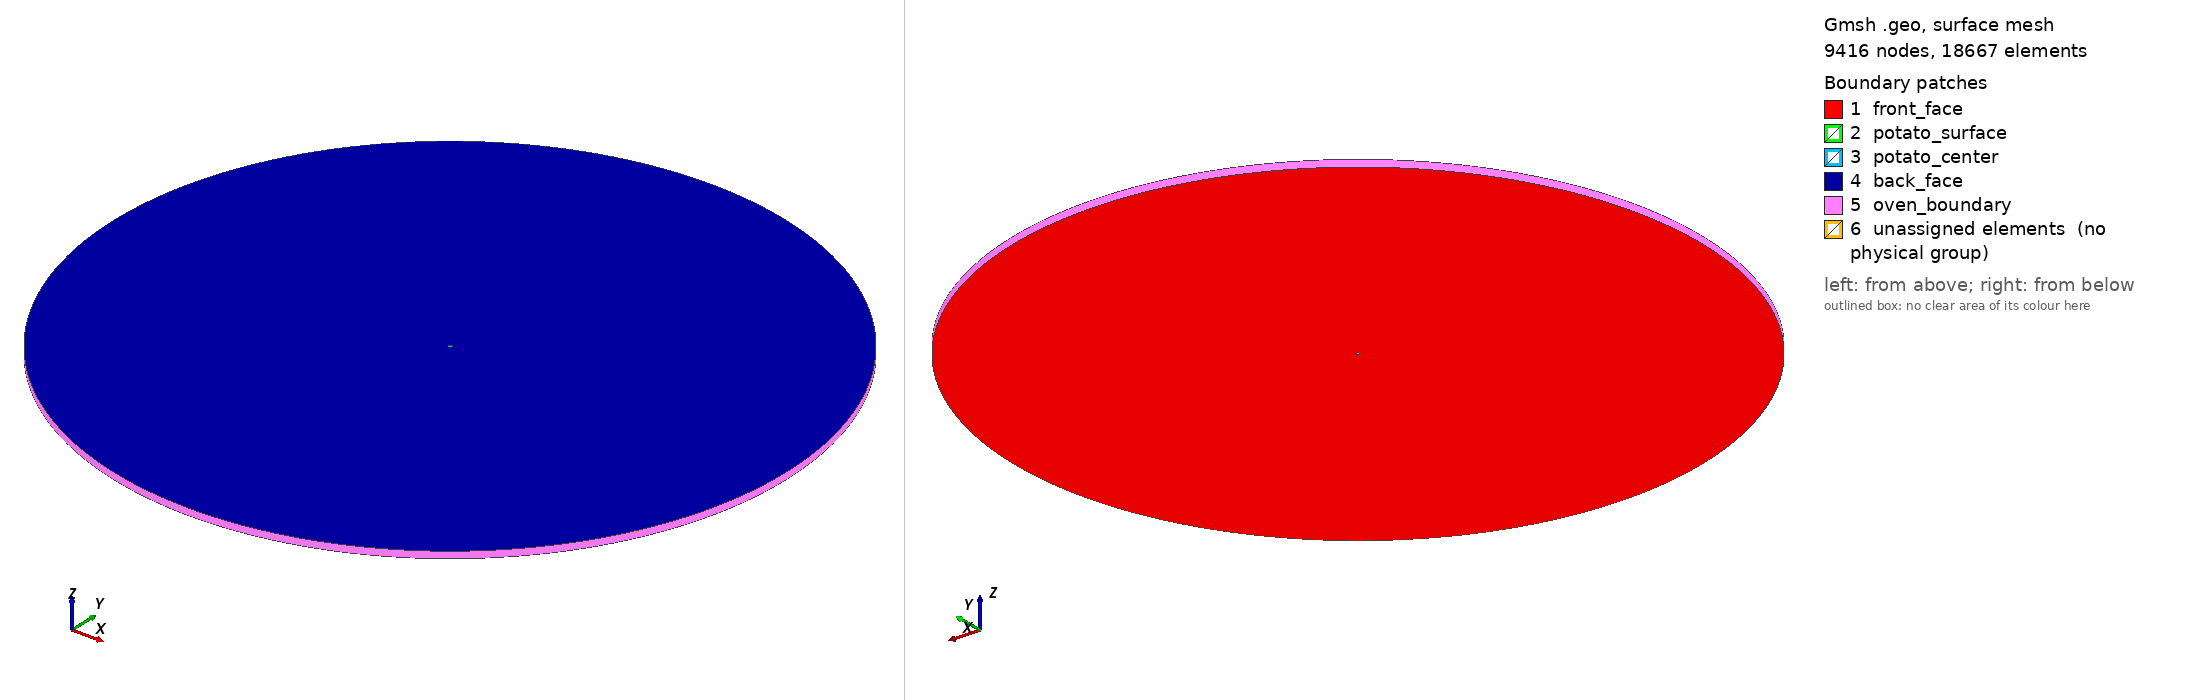

Gmsh geometry script, surface-meshed: 9416 nodes, 18667 surface elements. Boundary patches (legend numbers): 1 front_face, 2 potato_surface, 3 potato_center, 4 back_face, 5 oven_boundary, 6 unassigned elements (no physical group). Left view from above one corner, right view from below the opposite corner. Legend entries are the model's physical surfaces; 'unassigned elements' are surfaces in no physical group. The drawing asked Gmsh for element sizes between 1% and 20% of the model's largest extent; the script's own settings can give other sizes.

=== darcy_potato_in_oven.geo (drawn) ===
//+
SetFactory("OpenCASCADE");
//+
Point(1) = {-1, -1, 0};
//+
Point(2) = {-1, 1, 0};
//+
Point(3) = {1, 1, 0};
//+
Point(4) = {1, -1, 0};

//+
Line(2) = {2, 3};
//+
Line(3) = {3, 4};
//+
Line(4) = {4, 1};
//+
Line(5) = {1, 2};

//+
Circle(6) = {0, 0, 0, 0.03, 0, 2*Pi};
//+
Line Loop(1) = {2, 3, 4, 5};
//+
Line Loop(2) = {6};
//+
Plane Surface(1) = {1, 2};

//+
Circle(17) = {0, 0, 0, 5, 0, 2*Pi};
//+
Line Loop(10) = {17};
//+
Line Loop(11) = {5, 2, 3, 4};
//+
Plane Surface(8) = {10, 11};

//+
Extrude {0, 0, 0.1} {
  Surface{1}; Layers{1}; Recombine;
}
//+
Extrude {0, 0, 0.1} {
  Surface{8}; Layers{1}; Recombine;
}
//+
Characteristic Length {1, 2, 3, 4, 5} = 0.02;
//+
Characteristic Length {6} = 0.2;

//+
Physical Surface("oven_boundary") = {15};
//+
Physical Surface("potato_surface") = {9, 10, 11, 12};
//+
Physical Surface("potato_center") = {13};
//+
Physical Volume("potato_volume") = {1};
//+
Physical Volume("oven_volume") = {2};

//+
Physical Surface("back_face") = {20, 14};
//+
Physical Surface("front_face") = {8, 1};

Mesh.ScalingFactor=0.005;
